Run: headless pygame with SDL's dummy video driver; simulated clock (each Clock.tick advances the game by its frame time, no real sleeping); random seed 0; keys injected as events and as key.get_pressed() state; mouse plan: one left click at the window centre at the start of phase 2, then a move to the lower-right quarter at the start of phase 3.
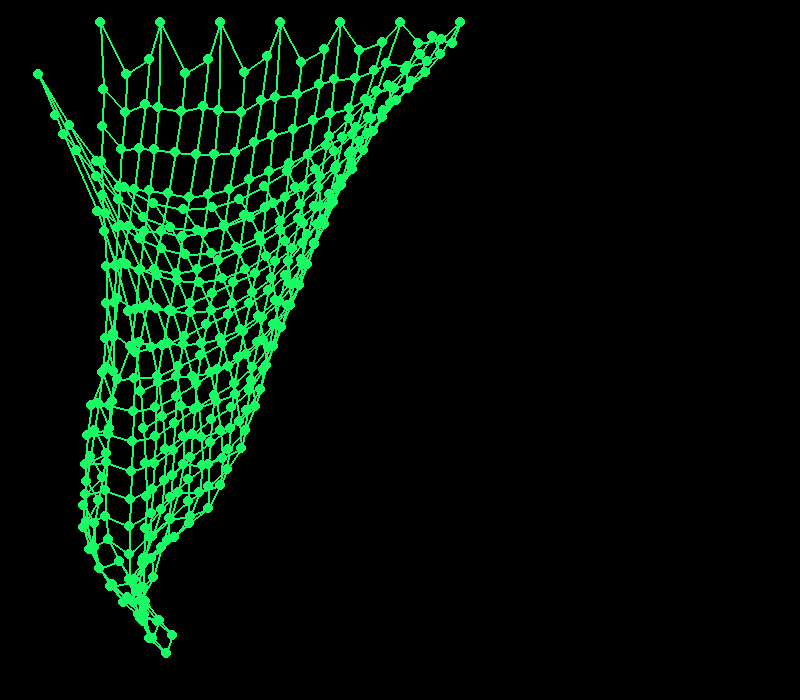
Frame 1 of 4 · flips 1–60 · no input
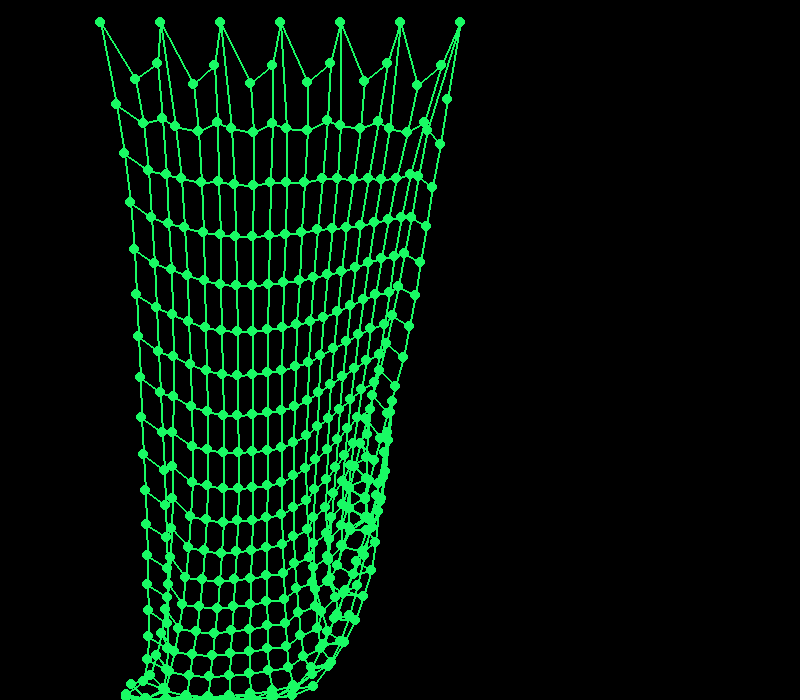
Frame 2 of 4 · flips 61–180 · clicked the window centre · tapped SPACE, RETURN · held RIGHT (→), D
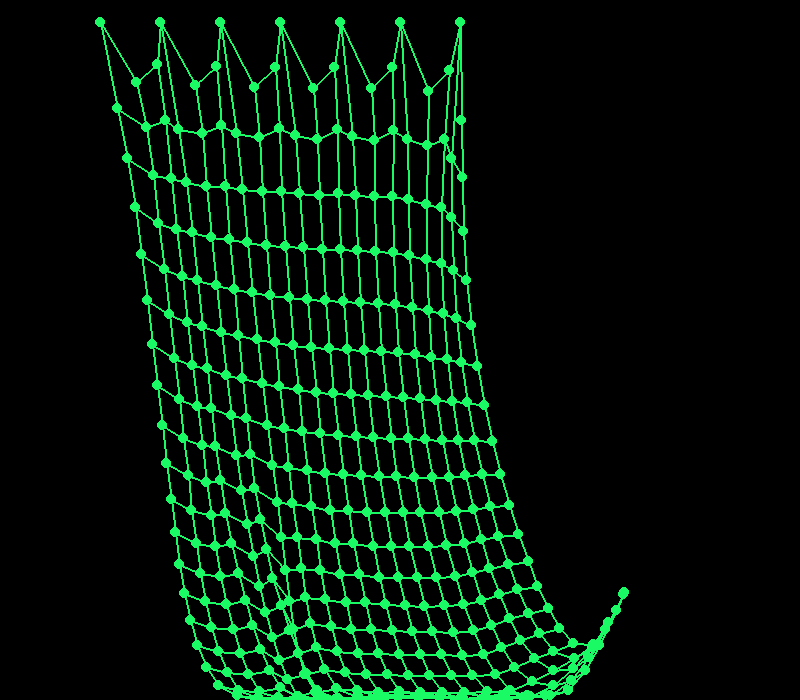
Frame 3 of 4 · flips 181–300 · moved the mouse to the lower-right quarter · held DOWN (↓), S
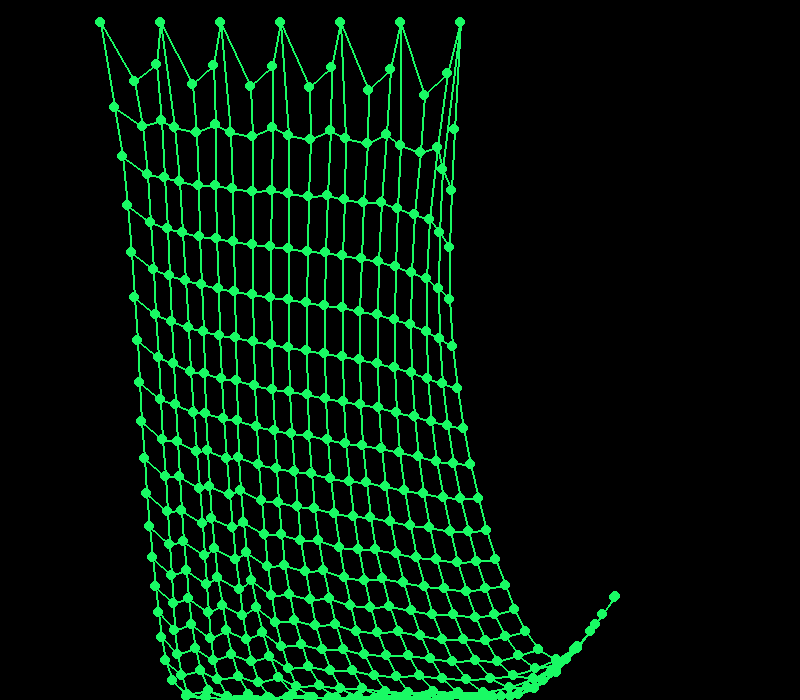
Frame 4 of 4 · flips 301–420 · held LEFT (←), A, UP (↑), W

The pygame program that drew these frames:

import pygame,random,math
pygame.init

def distance(p1,p2):
    x1,y1=p1[0],p1[1]
    x2,y2=p2[0],p2[1]
    d=math.sqrt((x1-x2)**2+(y1-y2)**2)
    return d
wdth,height=800,700
dis = pygame.display.set_mode((wdth,height))
pygame.display.set_caption('vertlet_integration')

black = 0,0,0
white = 25,250,100

clock = pygame.time.Clock()
verlet_on = True

points=[]
sticks=[]

threads=20
fixation_skips=3
startx,starty=100,20
fixed = False
ycount=0
test_list =[]
fixation_spacing=20



for y in range(threads):
    xcount=0
    for x in range(threads):
        
        points.append([startx+xcount,starty+ycount,startx+xcount,starty+ycount,fixed])
        xcount+=int(fixation_spacing)
    
    ycount+=int(fixation_spacing)




bounce=0.9
gravity=2
friction=0.999
class verlet:
    def __init__(self,points,sticks):
        self.points = points 
        self.stick_lengths=[]
        self.sticks=self.getSticks()
    def getStick_lengths(self):
        count=0
        for i in range(len(self.points)):
            if i in [x for x in range(threads-1,len(self.points),threads)]:
                continue
            
            self.stick_lengths.append(distance(self.points[i],self.points[i+1]))
            count+=1
        print('this is a ',self.stick_lengths)
    def updatePoints(self):
        new_points=self.points
        for point in self.points:
            if not point[-1]:
                x,y=point[0],point[1]
                oldx,oldy=point[2],point[3]
                vx =(x-oldx)
                vy = (y-oldy)
                index = self.points.index(point)

                oldx=x
                oldy=y
                x+=vx
                y+=vy
                y+=int(gravity)
                
                new_points[index] = [x,y,oldx,oldy,point[-1]]

    def constrainPoints(self):
        new_points=self.points
        for point in self.points:
            
            if not point[-1]:
                x,y=point[0],point[1]
                oldx,oldy=point[2],point[3]
                vx =(x-oldx)
                vy = (y-oldy)
                index = self.points.index(point)

                if x>=wdth:
                    x=wdth-2
                    oldx=x+int(vx*bounce)
                if x<=0:
                    x=0
                    oldx=x+int(vx*bounce)
                if y>=height:
                    y=height-2
                    oldy=y+int(vy*bounce)
                if y<=0:
                    y=0
                    oldy=y+int(vy*bounce)
                new_points[index] = [x,y,oldx,oldy,point[-1]]
                

    
    def renderPoints(self):
        for point in self.points:
            pygame.draw.circle(dis,white,(int(point[0]),int(point[1])),5)

    def updateSticks(self):
        self.getSticks()       

        for stick in self.sticks:
            p0=stick[0]
            p1=stick[1]
            p0x,p0y=p0[0],p0[1]
            p1x,p1y=p1[0],p1[1]
            dx=p1x-p0x
            dy=p1y-p0y

            distance = math.sqrt((dx)**2+(dy)**2)
            
            difference=stick[2]-distance
            try:
                percent=difference/distance/2
            except ZeroDivisionError:
                pass
            
            offsetX=dx*percent
            offsetY=dy*percent

            index0=self.points.index(p0)
            index1=self.points.index(p1)

            if not points[index0][-1]:
                self.points[index0][0]-=offsetX
                self.points[index0][1]-=offsetY
            if not points[index1][-1]:
                self.points[index1][0]+=offsetX
                self.points[index1][1]+=offsetY

        
    def renderSticks(self):
        self.getSticks()
        
        for stick in self.sticks:
            p0=stick[0]
            p1=stick[1]
            p0x,p0y=p0[0],p0[1]
            p1x,p1y=p1[0],p1[1]
            pygame.draw.line(dis,white,(int(p0x),int(p0y)),(int(p1x),int(p1y)),2)
    def getSticks(self):
        self.sticks=[]
        
        
        count = 0
        for i in range(len(self.points)):
            

            if i not in range(len(self.points)-threads,len(self.points)):
                self.sticks.append([self.points[i],self.points[i+threads],400/threads])
            if i not in [x for x in range(threads-1,len(self.points),threads)]:
                self.sticks.append([self.points[i],self.points[i+1],400/threads])
            count+=1
        
        
        return self.sticks

point=verlet(points,sticks)
point.getStick_lengths
print(point.stick_lengths)
while verlet_on:
    for event in pygame.event.get():
        if event.type == pygame.QUIT:
            verlet_on=False
            quit()
    
    
    dis.fill(black)
    mouse = pygame.mouse.get_pos()
    point.updatePoints()
    for i in range(1):
        
        point.constrainPoints()
        point.points[-1][0],point.points[-1][1]=mouse[0],mouse[1]
        
        for i in range(0,threads,fixation_skips):
            point.points[i][-1]=True
            
        point.updateSticks()
    point.constrainPoints()
    point.renderPoints()
    point.renderSticks()
  
    pygame.display.update()
    clock.tick(150)
